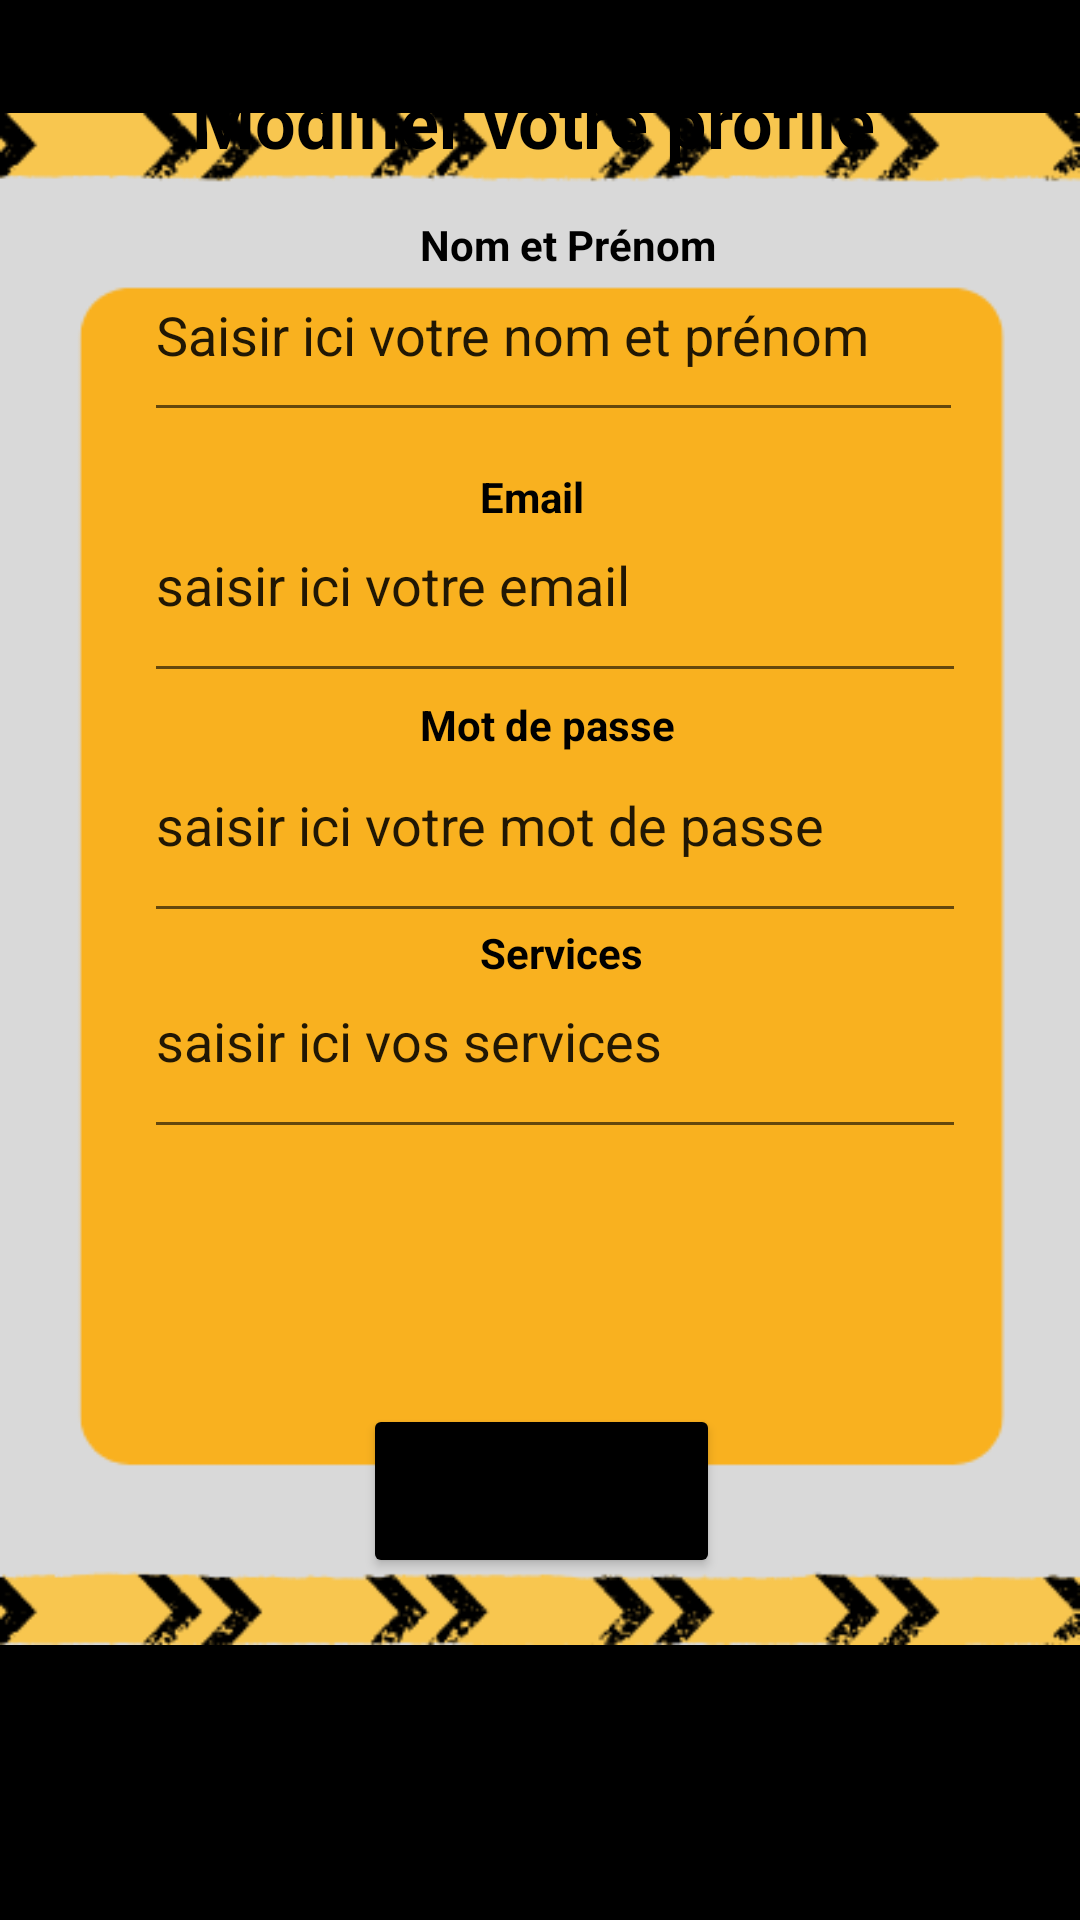

Write the Android layout XML for this screen, with the resource values it uses.
<!-- AndroidManifest.xml: application theme Theme.MramaApp -->
<!-- res/layout/activity_update.xml -->
<?xml version="1.0" encoding="utf-8"?>
<androidx.constraintlayout.widget.ConstraintLayout xmlns:android="http://schemas.android.com/apk/res/android"
    xmlns:app="http://schemas.android.com/apk/res-auto"
    xmlns:tools="http://schemas.android.com/tools"
    android:layout_width="match_parent"
    android:layout_height="match_parent"
    android:background="#000000"
    android:backgroundTint="#000000"
    tools:context=".ouvrierActivities.UpdateActivity">

    <ImageView
        android:id="@+id/imageView13"
        android:layout_width="wrap_content"
        android:layout_height="wrap_content"
        app:layout_constraintEnd_toEndOf="parent"
        app:layout_constraintHorizontal_bias="0.0"
        app:layout_constraintStart_toStartOf="parent"
        app:layout_constraintTop_toTopOf="parent"
        app:srcCompat="@drawable/newtemplate" />

    <EditText
        android:id="@+id/service"
        android:layout_width="274dp"
        android:layout_height="75dp"
        android:layout_marginStart="48dp"
        android:layout_marginTop="308dp"
        android:ems="10"
        android:inputType="textPersonName"
        android:text="saisir ici vos services"
        app:layout_constraintStart_toStartOf="parent"
        app:layout_constraintTop_toTopOf="@+id/imageView13" />

    <TextView
        android:id="@+id/textView23"
        android:layout_width="wrap_content"
        android:layout_height="wrap_content"
        android:layout_marginStart="140dp"
        android:layout_marginTop="72dp"
        android:text="Nom et Prénom "
        android:textColor="#000000"
        android:textStyle="normal|bold"
        app:layout_constraintStart_toStartOf="parent"
        app:layout_constraintTop_toTopOf="@+id/imageView13" />

    <EditText
        android:id="@+id/nomupdate"
        android:layout_width="273dp"
        android:layout_height="68dp"
        android:layout_marginStart="48dp"
        android:layout_marginTop="76dp"
        android:ems="10"
        android:inputType="textPersonName"
        android:text="Saisir ici votre nom et prénom"
        app:layout_constraintStart_toStartOf="parent"
        app:layout_constraintTop_toTopOf="@+id/imageView13" />

    <TextView
        android:id="@+id/textView24"
        android:layout_width="wrap_content"
        android:layout_height="wrap_content"
        android:layout_marginStart="160dp"
        android:layout_marginTop="156dp"
        android:text="Email"
        android:textColor="#000000"
        android:textStyle="normal|bold"
        app:layout_constraintStart_toStartOf="parent"
        app:layout_constraintTop_toTopOf="@+id/imageView13" />

    <EditText
        android:id="@+id/emailupdate"
        android:layout_width="274dp"
        android:layout_height="75dp"
        android:layout_marginStart="48dp"
        android:layout_marginTop="156dp"
        android:ems="10"
        android:inputType="textPersonName"
        android:text="saisir ici votre email"
        app:layout_constraintStart_toStartOf="parent"
        app:layout_constraintTop_toTopOf="@+id/imageView13" />

    <TextView
        android:id="@+id/textView11"
        android:layout_width="wrap_content"
        android:layout_height="wrap_content"
        android:layout_marginStart="140dp"
        android:layout_marginTop="232dp"
        android:text="Mot de passe"
        android:textColor="#000000"
        android:textStyle="normal|bold"
        app:layout_constraintStart_toStartOf="parent"
        app:layout_constraintTop_toTopOf="@+id/imageView13" />

    <EditText
        android:id="@+id/motdepasse"
        android:layout_width="274dp"
        android:layout_height="75dp"
        android:layout_marginStart="48dp"
        android:layout_marginTop="236dp"
        android:ems="10"
        android:inputType="textPersonName"
        android:text="saisir ici votre mot de passe"
        app:layout_constraintStart_toStartOf="parent"
        app:layout_constraintTop_toTopOf="@+id/imageView13" />

    <TextView
        android:id="@+id/textView14"
        android:layout_width="wrap_content"
        android:layout_height="wrap_content"
        android:layout_marginStart="160dp"
        android:layout_marginTop="308dp"
        android:text="Services"
        android:textColor="#000000"
        android:textStyle="normal|bold"
        app:layout_constraintStart_toStartOf="parent"
        app:layout_constraintTop_toTopOf="@+id/imageView13" />

    <TextView
        android:id="@+id/textView22"
        android:layout_width="wrap_content"
        android:layout_height="wrap_content"
        android:layout_marginStart="64dp"
        android:layout_marginTop="24dp"
        android:text="Modifier votre profile"
        android:textColor="#000000"
        android:textSize="24sp"
        android:textStyle="bold"
        app:layout_constraintStart_toStartOf="parent"
        app:layout_constraintTop_toTopOf="@+id/imageView13" />

    <Button
        android:id="@+id/button"
        android:layout_width="119dp"
        android:layout_height="58dp"
        android:layout_marginEnd="120dp"
        android:layout_marginBottom="60dp"
        android:backgroundTint="#000000"
        android:text="valider"
        app:layout_constraintBottom_toBottomOf="@+id/imageView13"
        app:layout_constraintEnd_toEndOf="parent" />

</androidx.constraintlayout.widget.ConstraintLayout>
<!-- resources referenced by this layout -->
<resources>
  <!-- drawable newtemplate: png bitmap (drawable-normal, 17064 bytes) -->
  <style name="Theme.MramaApp" parent="Theme.MaterialComponents.DayNight.DarkActionBar">
          
          <item name="colorPrimary">@color/purple_500</item>
          <item name="colorPrimaryVariant">@color/purple_700</item>
          <item name="colorOnPrimary">@color/white</item>
          
          <item name="colorSecondary">@color/teal_200</item>
          <item name="colorSecondaryVariant">@color/teal_700</item>
          <item name="colorOnSecondary">@color/black</item>
          
          <item name="android:statusBarColor" tools:targetApi="l">?attr/colorPrimaryVariant</item>
          
      </style>
  <!-- not gathered from this repository: default colours our renderer supplied (Android Studio template values) -->
  <color name="purple_500">#FF6200EE</color>
  <color name="purple_700">#FF3700B3</color>
  <color name="teal_200">#FF03DAC5</color>
  <color name="teal_700">#FF018786</color>
  <color name="black">#FF000000</color>
  <color name="white">#FFFFFFFF</color>
</resources>
